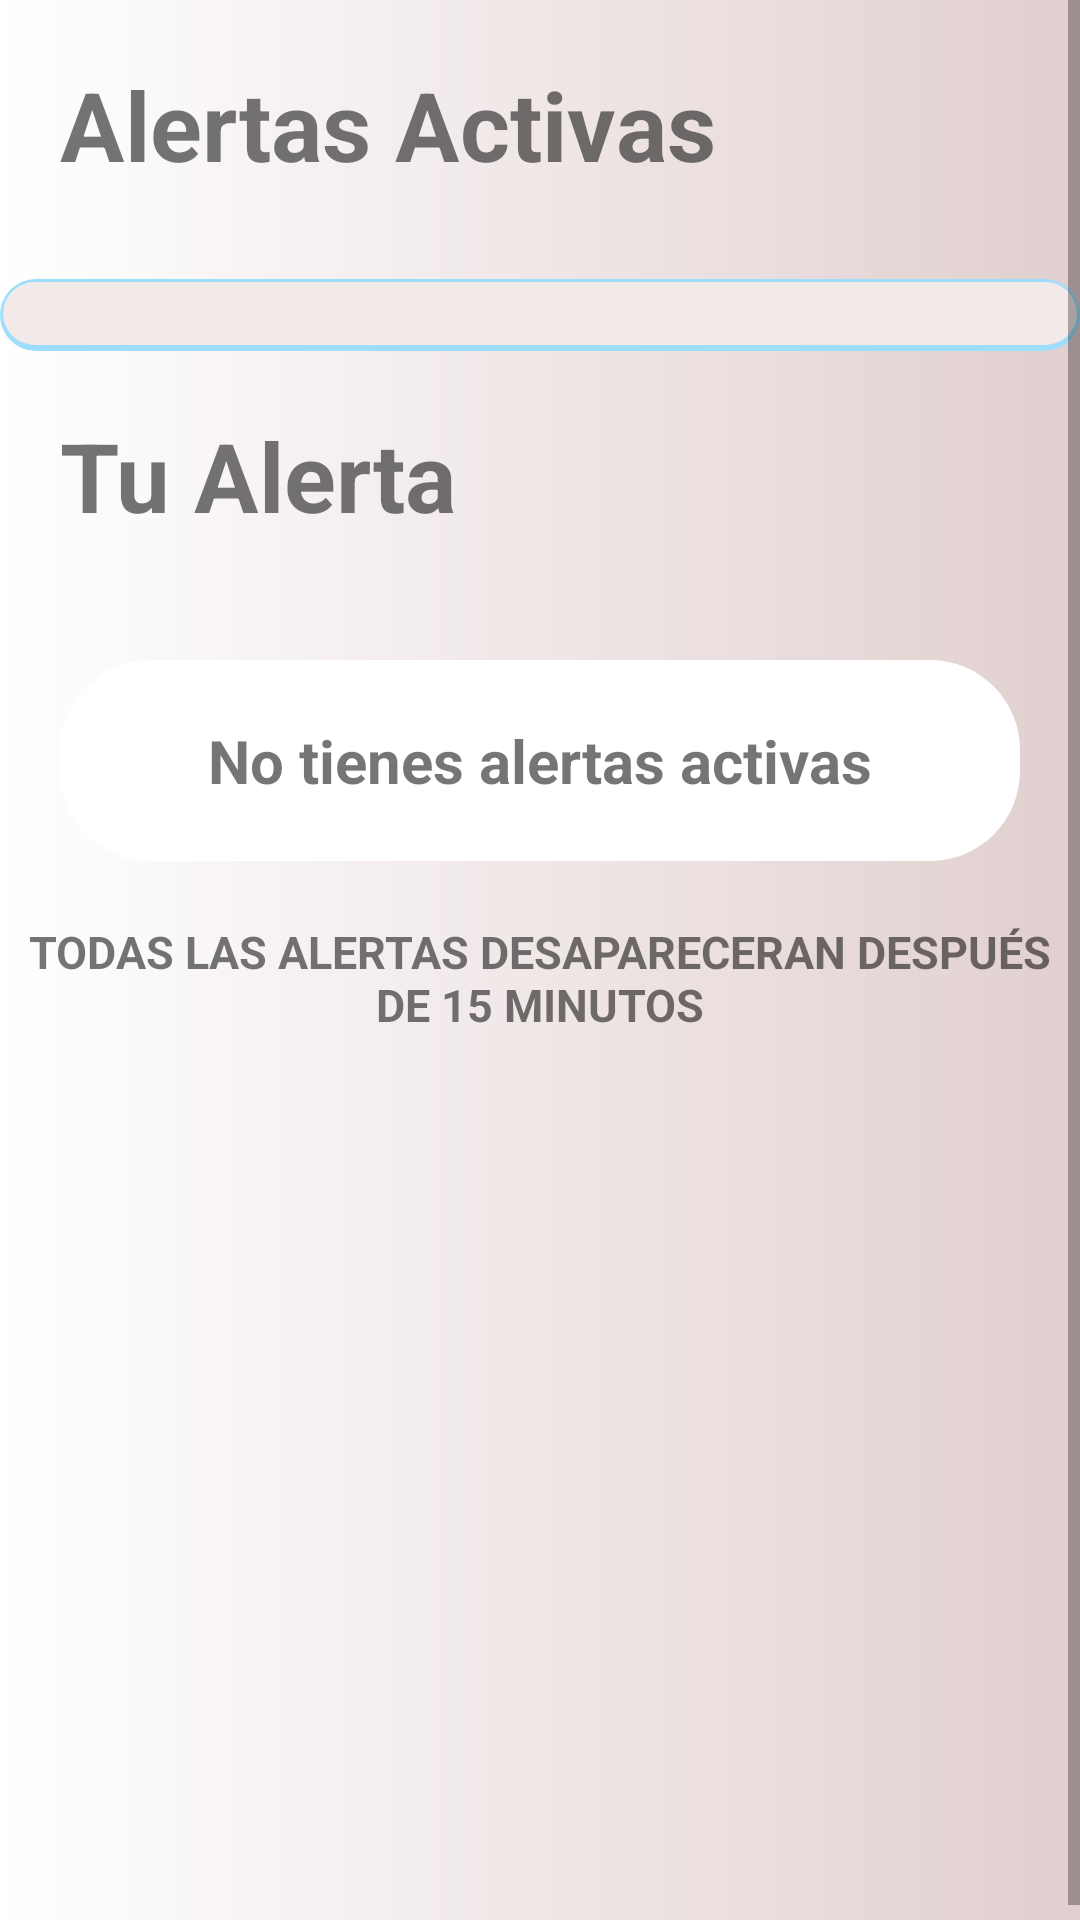

Produce the Android XML layout that renders to this screen, including the resource entries it uses.
<!-- AndroidManifest.xml: application theme Theme.AppAlertme -->
<!-- res/layout/fragment_notifications.xml -->
<?xml version="1.0" encoding="utf-8"?>
<ScrollView android:layout_width="match_parent"
    android:layout_height="match_parent"
    xmlns:android="http://schemas.android.com/apk/res/android"
    xmlns:app="http://schemas.android.com/apk/res-auto"
    xmlns:tools="http://schemas.android.com/tools">
    <LinearLayout
        android:layout_width="match_parent"
        android:orientation="vertical"
        android:layout_height="match_parent"
        android:background="@drawable/gradientesblancos"
        tools:context=".ui.notifications.NotificationsFragment">
        <TextView
            android:id="@+id/tituloAlerta"
            android:layout_width="match_parent"
            android:layout_height="wrap_content"
            android:text="Alertas Activas"
            android:textStyle="bold"
            android:textSize="32sp"
            android:padding="20dp"/>
        <LinearLayout
            xmlns:android="http://schemas.android.com/apk/res/android"
            android:layout_width="match_parent"
            android:layout_height="wrap_content"
            android:layout_marginTop="10dp"
            android:padding="12dp"
            android:background="@drawable/cajitas"
            android:orientation="vertical">

            <androidx.recyclerview.widget.RecyclerView
                android:id="@+id/recyclerView"
                android:layout_width="match_parent"
                tools:listitem="@layout/alerta"
                android:layout_height="wrap_content" />

        </LinearLayout>

        <LinearLayout
            android:layout_width="match_parent"
            android:layout_height="wrap_content"
            android:orientation="vertical">
            <TextView
                android:id="@+id/alertaTuya"
                android:layout_width="match_parent"
                android:layout_height="wrap_content"
                android:text="Tu Alerta"
                android:textStyle="bold"
                android:textSize="32sp"
                android:padding="20dp"/>
            <TextView
                android:id="@+id/alertaActivaPersonal"
                android:layout_width="match_parent"
                android:layout_height="wrap_content"
                android:text="No tienes alertas activas"
                android:textAlignment="center"
                android:background="@drawable/input"
                android:textStyle="bold"
                android:textSize="20sp"
                android:layout_margin="20dp"
                android:padding="20dp"/>
        </LinearLayout>
        <TextView
            android:layout_width="match_parent"
            android:layout_height="wrap_content"
            android:text="TODAS LAS ALERTAS DESAPARECERAN
DESPUÉS DE 15 MINUTOS"
            android:textAlignment="center"
            android:textStyle="bold"
            android:textSize="15sp"
            />
        <Space
            android:layout_width="match_parent"
            android:layout_height="300dp"></Space>
    </LinearLayout>
</ScrollView>
<!-- res/layout/alerta.xml (included above) -->
<LinearLayout xmlns:android="http://schemas.android.com/apk/res/android"
    android:layout_width="match_parent"
    android:layout_height="wrap_content"
    android:orientation="vertical"
    android:padding="16dp"
    android:layout_margin="10dp"
    android:background="@drawable/gradientegris">

    <TextView
        android:id="@+id/tuAlertaLabel"
        android:layout_width="wrap_content"
        android:layout_height="wrap_content"
        android:text="Nombre"
        android:textStyle="bold"
        android:textSize="32sp"/>

    <TextView
        android:id="@+id/textoTiempo"
        android:layout_width="wrap_content"
        android:layout_height="wrap_content"
        android:textSize="20dp"
        android:textStyle="italic"
        android:layout_gravity="center_vertical"
        android:layout_marginStart="8dp"
        android:text="Tiempo"/>
<LinearLayout
    android:layout_width="match_parent"
    android:layout_height="wrap_content"
    android:padding="20dp"
    android:background="@drawable/input"
    android:orientation="horizontal">

    <ImageView
        android:id="@+id/fotoPequeña"
        android:layout_width="48dp"
        android:layout_height="48dp"
        android:src="@drawable/user"
        android:layout_marginTop="8dp"/>

    <TextView
        android:id="@+id/textoLateral"
        android:layout_width="match_parent"
        android:layout_height="wrap_content"
        android:textStyle="bold"
        android:textAlignment="center"
        android:textSize="20dp"
        android:layout_gravity="center_vertical"
        android:layout_marginStart="8dp"
        android:text="Texto lateral"/>

</LinearLayout></LinearLayout>
<!-- resources referenced by this layout -->
<resources>
  <!-- drawable cajitas (drawable) -->
  <?xml version="1.0" encoding="utf-8"?>
  <layer-list xmlns:android="http://schemas.android.com/apk/res/android"  android:elevation="8dp">
  
      <item>
          <shape android:shape="rectangle">
              <solid android:color="#9CDEFC" />
              <corners android:radius="22dp" />
          </shape>
      </item>
      <item android:right="1dp" android:left="1dp" android:top="1dp" android:bottom="2dp">
          <shape android:shape="rectangle">
              <solid android:color="#F1EAE8" />
              <corners android:radius="22dp" />
          </shape>
      </item>
  </layer-list>
  <!-- drawable gradientegris (drawable) -->
  <?xml version="1.0" encoding="utf-8"?>
  <shape xmlns:android="http://schemas.android.com/apk/res/android"
      android:shape="rectangle">
      <gradient
          android:type="linear"
          android:startColor="#FFCCE5"
          android:centerColor="#F2F2F2"
          android:endColor="#AFAFAF"
          android:angle="135"/>
  
      <corners
          android:radius="2dp"/>
  </shape>
  <!-- drawable gradientesblancos (drawable) -->
  <?xml version="1.0" encoding="utf-8"?>
  <shape xmlns:android="http://schemas.android.com/apk/res/android"
      android:shape="rectangle">
      <gradient
          android:startColor="#FFFFFF"
          android:endColor="#E1CFCF"
          android:type="linear"
          android:angle="0" />
  </shape>
  <!-- drawable input (drawable) -->
  <?xml version="1.0" encoding="utf-8"?>
  <shape xmlns:android="http://schemas.android.com/apk/res/android"
      android:shape="rectangle"  android:elevation="12dp">
      <solid android:color="#FFFFFF" />
      <corners android:radius="30dp" />
  
  </shape>
  <style name="Theme.AppAlertme" parent="Theme.MaterialComponents.Light.NoActionBar">
      <item name="colorPrimary">@color/anaranjado</item>
      <item name="colorPrimaryVariant">#0080FF</item>
      <item name="colorOnPrimary">#FFFFFF</item>
      <item name="colorSecondary">@color/amarillo_electrico</item>
      <item name="colorSecondaryVariant">#000000</item>
      <item name="colorOnSecondary">#000000</item>
          <item name="android:statusBarColor">?attr/colorPrimaryVariant</item>
      </style>
  <color name="anaranjado">#E48F12</color>
  <color name="amarillo_electrico">#FFD700</color>
</resources>
